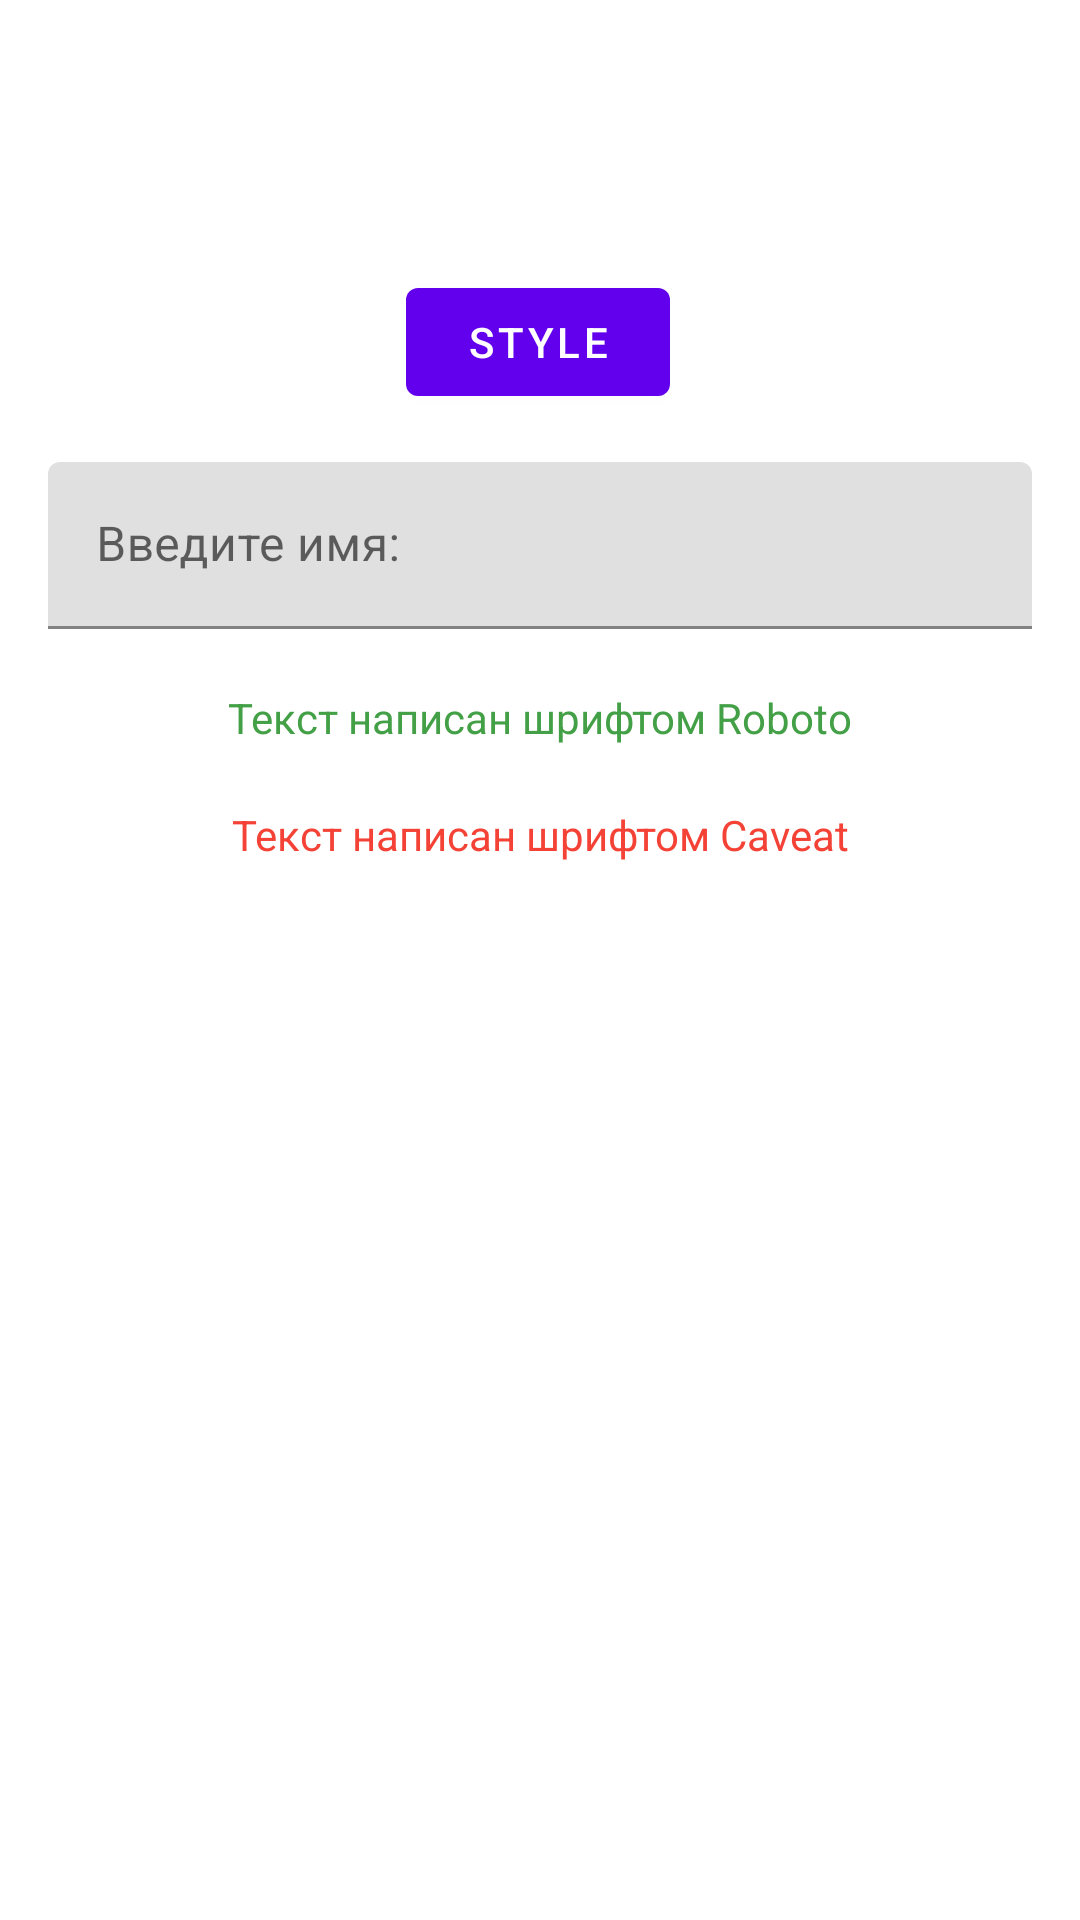

Write the Android layout XML for this screen, with the resource values it uses.
<!-- AndroidManifest.xml: application theme Theme.Material2 -->
<!-- res/layout/activity_main.xml -->
<?xml version="1.0" encoding="utf-8"?>
<androidx.constraintlayout.widget.ConstraintLayout xmlns:android="http://schemas.android.com/apk/res/android"
    xmlns:app="http://schemas.android.com/apk/res-auto"
    xmlns:tools="http://schemas.android.com/tools"
    android:layout_width="match_parent"
    android:layout_height="match_parent"
    tools:context=".MainActivity">

    <com.google.android.material.button.MaterialButton
        android:id="@+id/buttonStyle"
        android:layout_width="wrap_content"
        android:layout_height="wrap_content"
        android:layout_marginTop="90dp"
        android:text="@string/style"
        app:layout_constraintEnd_toEndOf="parent"
        app:layout_constraintHorizontal_bias="0.498"
        app:layout_constraintStart_toStartOf="parent"
        app:layout_constraintTop_toTopOf="parent" />

    <com.google.android.material.textfield.TextInputLayout
        android:id="@+id/inputLayout"
        android:layout_width="match_parent"
        android:layout_height="wrap_content"
        android:layout_margin="16dp"
        app:layout_constraintEnd_toEndOf="parent"
        app:layout_constraintHorizontal_bias="0.0"
        app:layout_constraintStart_toStartOf="parent"
        app:layout_constraintTop_toBottomOf="@+id/buttonStyle">

        <EditText
            android:id="@+id/editText"
            android:layout_width="match_parent"
            android:layout_height="wrap_content"
            android:hint="@string/name" />
    </com.google.android.material.textfield.TextInputLayout>

    <TextView
        android:id="@+id/textViewRoboto"
        android:layout_width="wrap_content"
        android:layout_height="wrap_content"
        android:layout_marginTop="20dp"
        android:text="@string/roboto"
        android:textColor="?editTextGreen"
        app:layout_constraintEnd_toEndOf="parent"
        app:layout_constraintStart_toStartOf="parent"
        app:layout_constraintTop_toBottomOf="@+id/inputLayout" />

    <TextView
        android:id="@+id/textViewCaveat"
        android:layout_width="wrap_content"
        android:layout_height="wrap_content"
        android:layout_marginTop="20dp"
        android:text="@string/caveat"
        android:textColor="?editTextRed"
        app:layout_constraintEnd_toEndOf="parent"
        app:layout_constraintStart_toStartOf="parent"
        app:layout_constraintTop_toBottomOf="@+id/textViewRoboto" />


</androidx.constraintlayout.widget.ConstraintLayout>
<!-- resources referenced by this layout -->
<resources>
  <string name="caveat">Текст написан шрифтом Caveat</string>
  <string name="name">Введите имя:</string>
  <string name="roboto">Текст написан шрифтом Roboto</string>
  <string name="style">Style</string>
  <style name="Theme.Material2" parent="Theme.MaterialComponents.DayNight.DarkActionBar">
          
          <item name="colorPrimary">@color/purple_500</item>
          <item name="colorPrimaryVariant">@color/purple_700</item>
          <item name="colorOnPrimary">@color/white</item>
          
          <item name="colorSecondary">@color/teal_200</item>
          <item name="colorSecondaryVariant">@color/teal_700</item>
          <item name="colorOnSecondary">@color/black</item>
          
          <item name="android:statusBarColor" tools:targetApi="l">?attr/colorPrimaryVariant</item>
          
          <item name="editTextGreen">@color/colorPrimaryGreen</item>
          <item name="editTextRed">@color/redPrimaryColor</item>
      </style>
  <color name="purple_500">#FF6200EE</color>
  <color name="purple_700">#FF3700B3</color>
  <color name="white">#FFFFFFFF</color>
  <color name="teal_200">#FF03DAC5</color>
  <color name="teal_700">#FF018786</color>
  <color name="black">#FF000000</color>
  <color name="colorPrimaryGreen">#43A047</color>
  <color name="redPrimaryColor">#f44336</color>
</resources>
